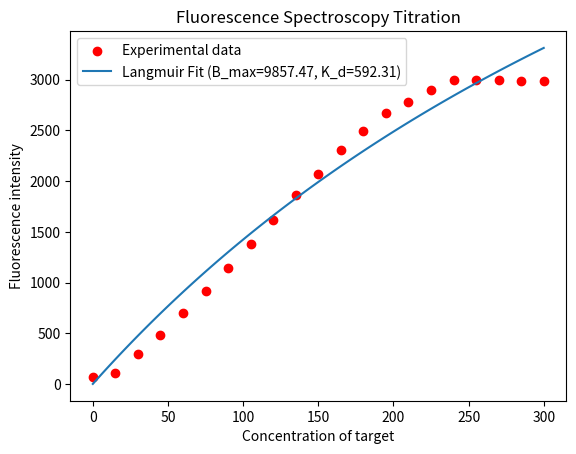

Generate this figure with matplotlib:
import numpy as np
import matplotlib.pyplot as plt
from scipy.optimize import curve_fit

# Define the Langmuir equation
def langmuir_equation(x, B_max, K_d):
    return (B_max * x) / (K_d + x)

start = 0.00
end = 300
increment = 15

array = [start + i * increment for i in range(int((end - start) / increment) + 1)]
print(array)

# Your experimental data (replace with your actual data)
concentrations = array  # Concentrations of target added at each titration
fluorescence_intensities = np.array([68.63, 110.18,	293.49,	485.19,	701.14,	914.75,	1145.79,	1381.48,	1616.81,	1866.87,	2074.75,	2307.47,	2496.07,	2670.10,	2785.10,	2898.67,	2997.86,	2994.60,	2993.51,	2985.81,	2990.24]) 
#Short MB ([68.63, 110.18,	293.49,	485.19,	701.14,	914.75,	1145.79,	1381.48,	1616.81,	1866.87,	2074.75,	2307.47,	2496.07,	2670.10,	2785.10,	2898.67,	2997.86,	2994.60,	2993.51,	2985.81,	2990.24])  # Corresponding fluorescence intensities

#([89.405,	94.776,	114.63,	175.274,	208.58,	266.532,	335.747,	392.301,	461.782,	484.551,	528.12,	532.692,	552.895,	587.444,	582.545,	578.224,	578.352,	562.278,	538.686,	506.203,	497.155	])

# Initial estimates for B_max and K_d
B_max_initial = max(fluorescence_intensities)
K_d_initial = 1  # Replace with your best estimate for K_d

# Fit the data to the Langmuir equation
popt, _ = curve_fit(langmuir_equation, concentrations, fluorescence_intensities, p0=[B_max_initial, K_d_initial])
B_max, K_d = popt

# Plot the experimental data
plt.scatter(concentrations, fluorescence_intensities, color='red', label='Experimental data')

# Plot the fitted Langmuir equation
x_values = np.linspace(min(concentrations), max(concentrations), 100)
y_values = langmuir_equation(x_values, B_max, K_d)
plt.plot(x_values, y_values, label=f'Langmuir Fit (B_max={B_max:.2f}, K_d={K_d:.2f})')

# Customize the plot
plt.xlabel('Concentration of target')
plt.ylabel('Fluorescence intensity')
plt.legend()
plt.grid(False)
plt.title('Fluorescence Spectroscopy Titration')

plt.savefig('Langmuir_LongTarget.svg', dpi=600, bbox_inches='tight')

# Show the plot
plt.show()

